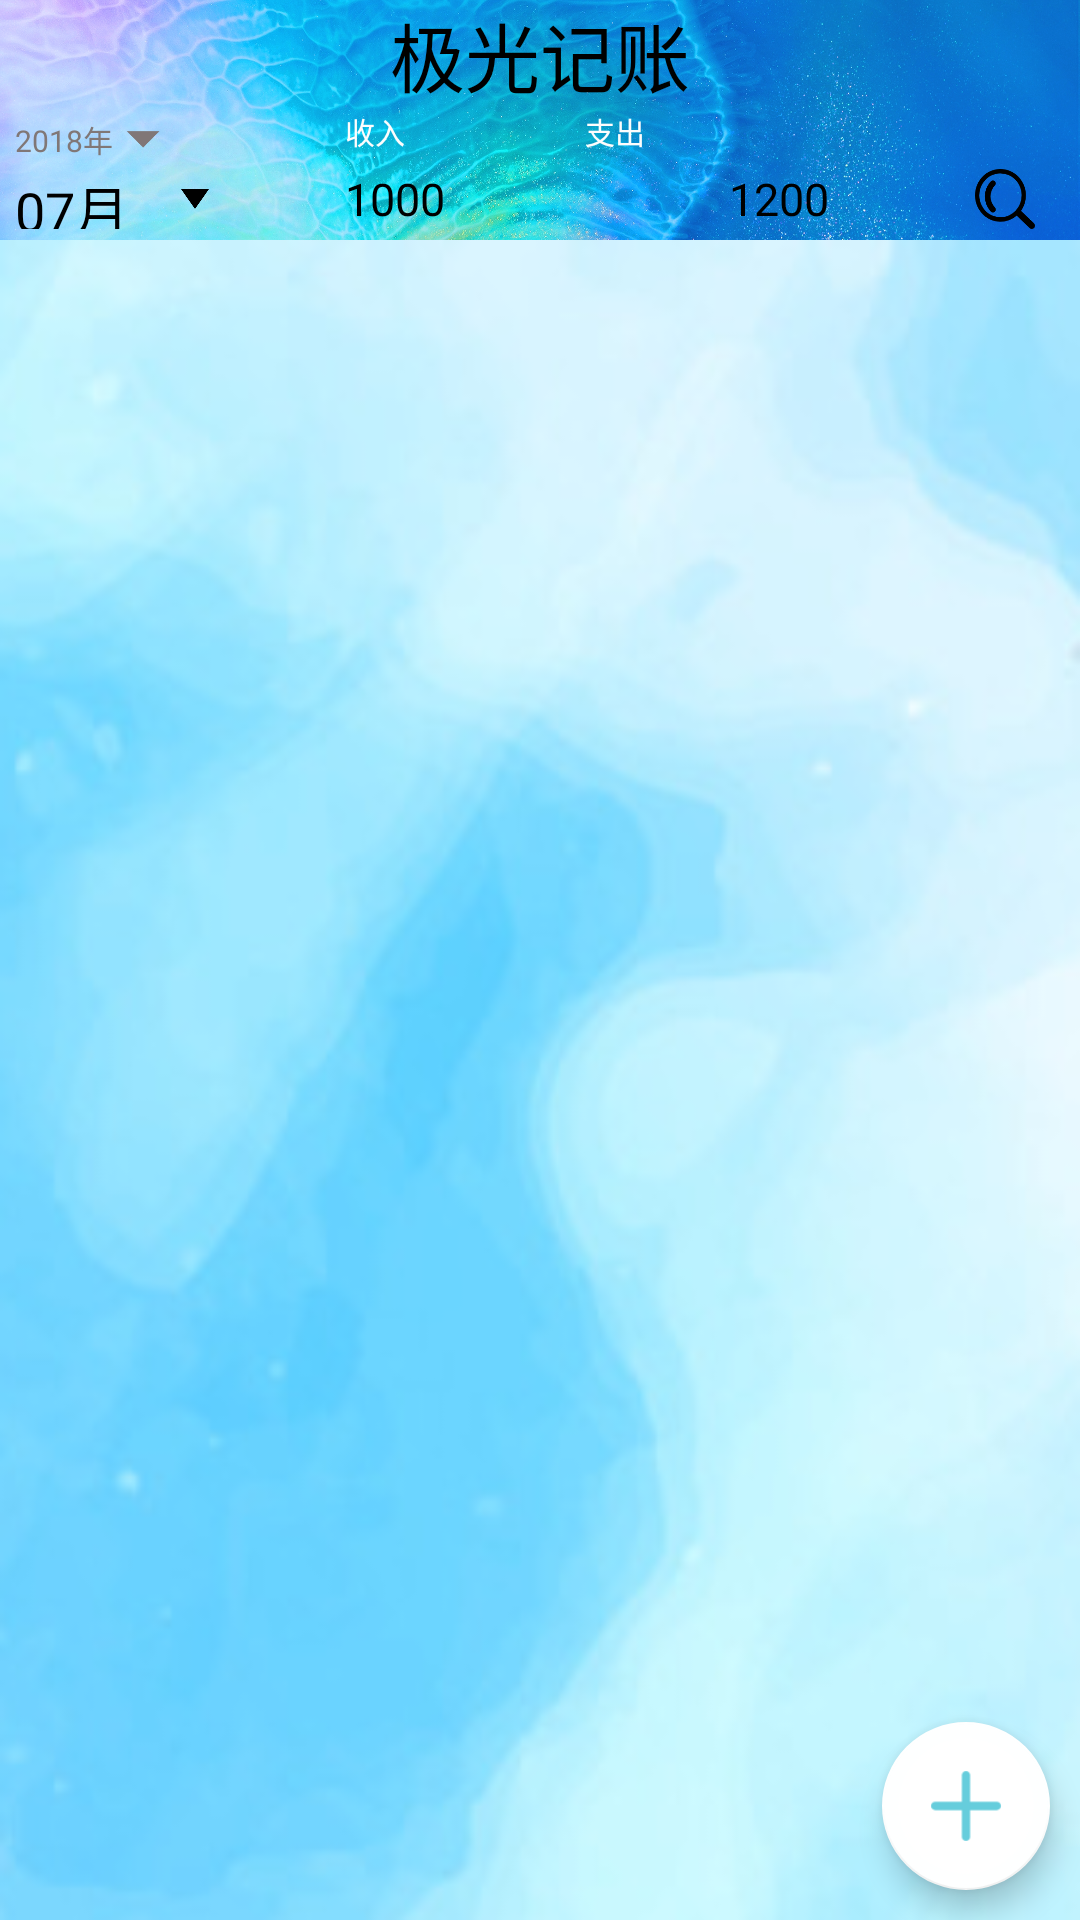

Android layout source for this screen:
<!-- AndroidManifest.xml: application theme AppTheme.NoActionBar -->
<!-- res/layout/detail_frag1.xml -->
<?xml version="1.0" encoding="utf-8"?>
<RelativeLayout xmlns:android="http://schemas.android.com/apk/res/android"
    xmlns:tools="http://schemas.android.com/tools"
    android:layout_width="match_parent"
    android:layout_height="match_parent"
    xmlns:app="http://schemas.android.com/apk/res-auto"
    android:background="@drawable/de_bg"
    tools:context=".Fragment1_detail">

    <LinearLayout
        android:id="@+id/lineartitle"
        android:layout_width="match_parent"
        android:layout_height="80dp"
        android:background="@drawable/titl"
        android:orientation="vertical"
        >

       <TextView
           android:id="@+id/tvTitle"
           android:layout_width="match_parent"
           android:layout_height="wrap_content"
           android:gravity="center"
           android:textSize="25sp"
           android:textColor="#000000"
           android:text="极光记账"
           />

       <LinearLayout
           android:id="@+id/linerInfo"
           android:layout_width="match_parent"
           android:layout_height="40dp"
           android:orientation="horizontal">


           <LinearLayout
               android:id="@+id/linerDate"
               android:orientation="vertical"
               android:layout_width="70dp"
               android:layout_height="match_parent"
               android:layout_marginLeft="5dp"
               >


               <LinearLayout
                   android:orientation="horizontal"
                   android:layout_width="wrap_content"
                   android:layout_height="wrap_content">

                   <TextView
                       android:id="@+id/TvYearTitle"
                       android:layout_width="wrap_content"
                       android:layout_height="wrap_content"
                       android:layout_weight="1"
                       android:text="2018年"
                       android:textColor="#807777"
                       android:layout_gravity="center_vertical"
                       android:textSize="10dp"
                       />

                   <ImageView
                       android:id="@+id/imaTip1"
                       android:layout_width="20dp"
                       android:layout_height="20dp"
                       android:layout_gravity="center"
                       android:background="@drawable/ret" />


               </LinearLayout>


               <LinearLayout
                   android:layout_width="match_parent"
                   android:layout_height="wrap_content"
                   android:orientation="horizontal"
                   >

                   <TextView
                       android:id="@+id/TvMonthTitle"
                       android:layout_width="match_parent"
                       android:layout_height="wrap_content"
                       android:layout_weight="2"
                       android:textColor="#000000"
                       android:text="07月"
                       android:textSize="18sp"
                       />

                   <ImageView
                       android:id="@+id/imaTip"
                       android:layout_width="20dp"
                       android:layout_height="20dp"
                       android:background="@mipmap/anti_ang" />

               </LinearLayout>




           </LinearLayout>



           <RelativeLayout
               android:orientation="vertical"
               android:layout_width="match_parent"
               android:layout_height="match_parent"
               android:layout_marginRight="15dp"
               >

               <TextView
                   android:id="@+id/TvPaymentEarn"
                   android:layout_width="wrap_content"
                   android:layout_height="wrap_content"
                   android:layout_marginLeft="40dp"
                   android:text="收入"
                   android:textColor="#FDFDFD"
                   android:textSize="10dp" />

               <TextView
                   android:id="@+id/TvPaymentCost"
                   android:layout_width="wrap_content"
                   android:layout_height="wrap_content"
                   android:textColor="#FDFDFD"
                   android:layout_marginRight="130dp"
                   android:layout_alignParentEnd="true"
                   android:text="支出"
                   android:textSize="10dp"
                   />


               <TextView
                   android:id="@+id/TvMoneyEarn"
                   android:layout_width="wrap_content"
                   android:layout_height="wrap_content"
                   android:text="1000"
                   android:layout_marginLeft="40dp"
                   android:layout_alignParentBottom="true"
                   android:textColor="#000000"
                   android:textSize="15dp"
                   />

               <TextView
                   android:id="@+id/TvMoneyCost"
                   android:layout_width="wrap_content"
                   android:layout_height="wrap_content"
                   android:layout_alignParentBottom="true"
                   android:layout_marginLeft="108dp"
                   android:layout_marginTop="9dp"
                   android:layout_toRightOf="@id/TvPaymentEarn"
                   android:text="1200"
                   android:textColor="#000000"
                   android:textSize="15dp" />

               <Button
                   android:id="@+id/btnSearch"
                   android:layout_width="20dp"
                   android:layout_height="20dp"
                   android:background="@drawable/searchicon"
                   android:layout_alignParentEnd="true"
                   android:layout_alignParentBottom="true"

                   />
           </RelativeLayout>

       </LinearLayout>


    </LinearLayout>

    <android.support.v7.widget.RecyclerView
        android:id="@+id/recycler"
        android:layout_width="match_parent"
        android:layout_height="match_parent"
        android:layout_below="@+id/lineartitle"
        android:layout_marginTop="12dp"
        android:layout_marginBottom="10dp"
        android:scrollbars="horizontal"></android.support.v7.widget.RecyclerView>


    <android.support.design.widget.FloatingActionButton
        android:id="@+id/fab_add"
        android:layout_width="100dp"
        android:layout_height="100dp"
        android:layout_alignParentEnd="true"
        android:layout_margin="10dp"
        android:src="@drawable/add"
        android:layout_alignParentBottom="true"
        app:maxImageSize="48dp" />



</RelativeLayout>
<!-- resources referenced by this layout -->
<resources>
  <!-- drawable add: png bitmap (drawable, 3067 bytes) -->
  <!-- drawable de_bg: png bitmap (drawable, 84939 bytes) -->
  <!-- drawable ret: png bitmap (drawable, 973 bytes) -->
  <!-- drawable searchicon: png bitmap (drawable, 4779 bytes) -->
  <!-- drawable titl: jpg bitmap (drawable, 805658 bytes) -->
  <!-- mipmap anti_ang: png bitmap (mipmap-xhdpi, 2392 bytes) -->
  <style name="AppTheme.NoActionBar">
          <item name="windowActionBar">false</item>
          <item name="windowNoTitle">true</item>
      </style>
</resources>
